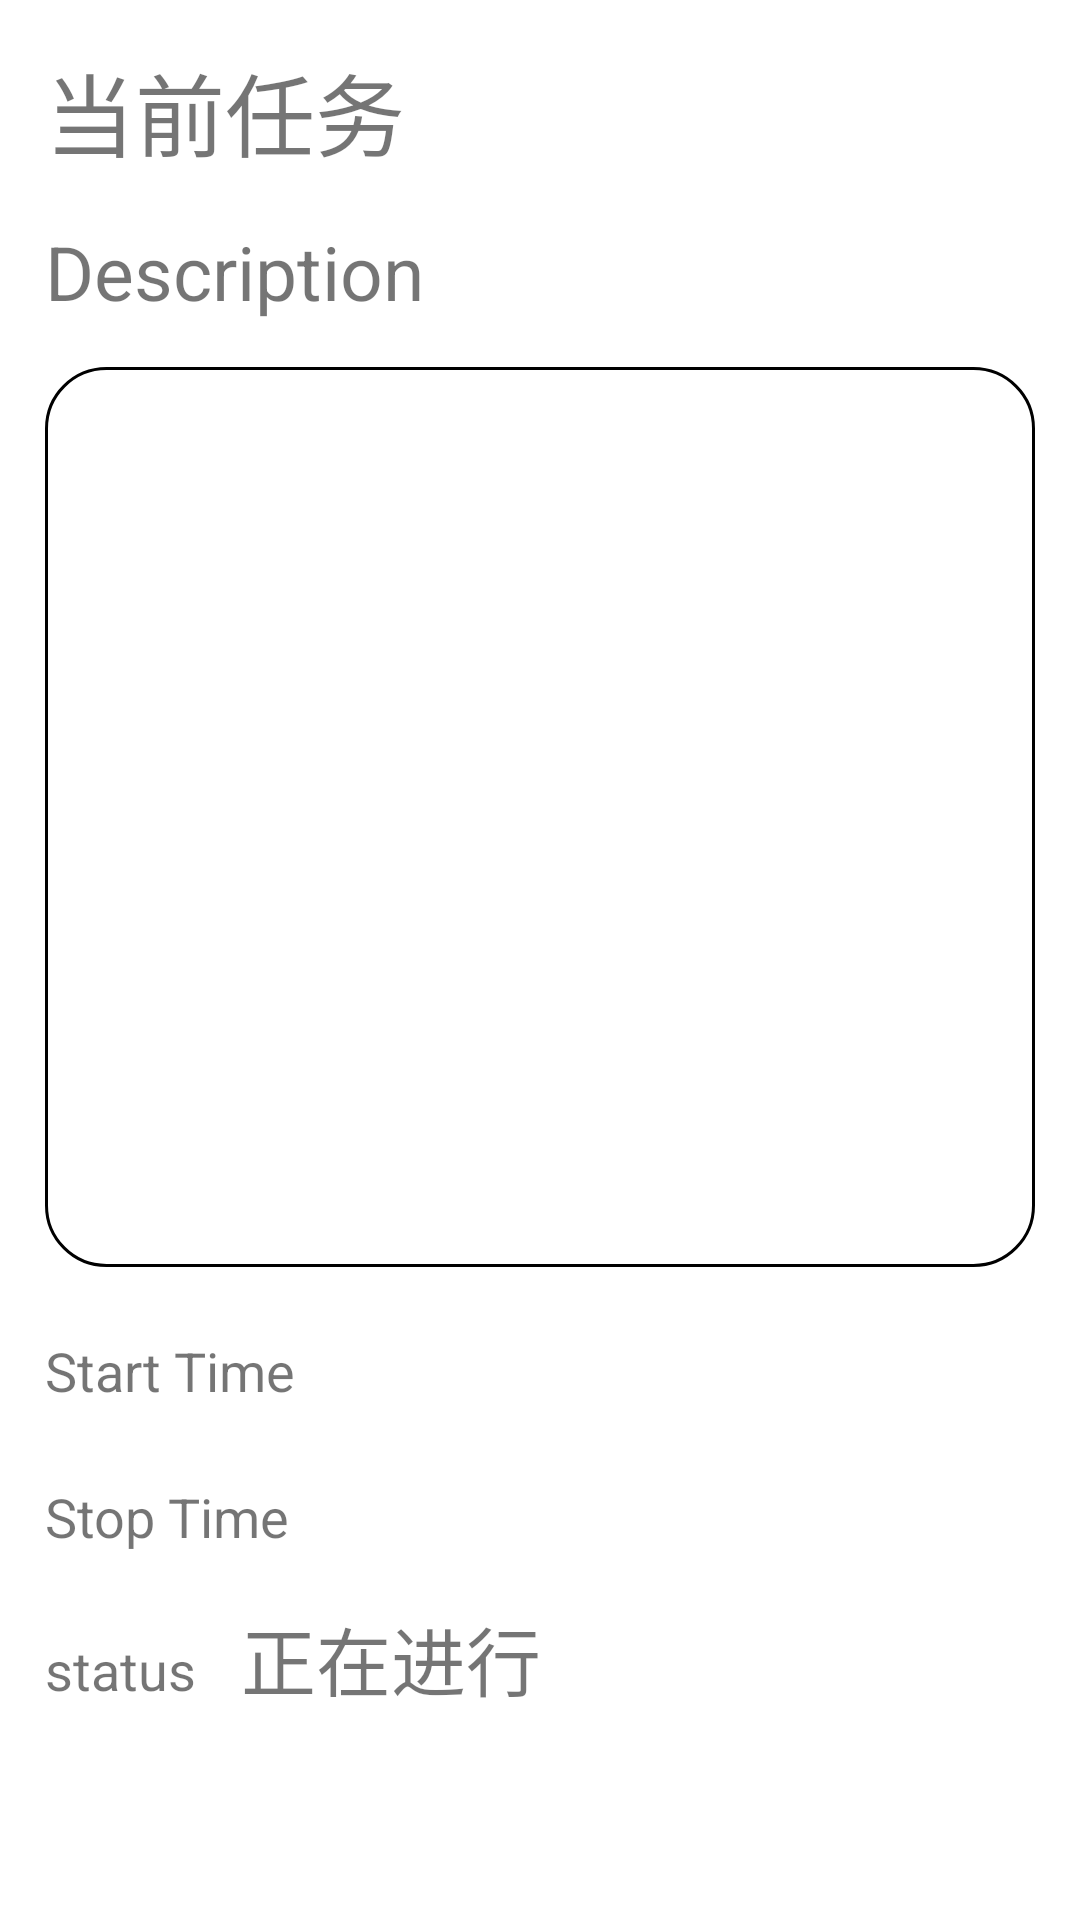

Android layout source for this screen:
<!-- AndroidManifest.xml: application theme Theme.LexurTimeManager -->
<!-- res/layout/activity_task_info.xml -->
<?xml version="1.0" encoding="utf-8"?>
<layout xmlns:android="http://schemas.android.com/apk/res/android"
    xmlns:app="http://schemas.android.com/apk/res-auto"
    xmlns:tools="http://schemas.android.com/tools">

    <data>

        <variable
            name="task"
            type="cc.lexur.lexurtimemanager.room.Task" />

    </data>

    <androidx.constraintlayout.widget.ConstraintLayout
        android:layout_width="match_parent"
        android:layout_height="match_parent"
        tools:context=".view.TaskInfoActivity">

        <androidx.core.widget.NestedScrollView
            android:layout_width="0dp"
            android:layout_height="0dp"
            android:fillViewport="true"
            app:layout_constraintBottom_toBottomOf="parent"
            app:layout_constraintEnd_toEndOf="parent"
            app:layout_constraintStart_toStartOf="parent"
            app:layout_constraintTop_toTopOf="parent">

            <LinearLayout
                android:layout_width="match_parent"
                android:layout_height="match_parent"
                android:orientation="vertical">

                <TextView
                    android:layout_width="wrap_content"
                    android:layout_height="wrap_content"
                    android:layout_marginStart="@dimen/standard_margin"
                    android:layout_marginTop="@dimen/standard_margin"
                    android:layout_marginEnd="@dimen/standard_margin"
                    android:text="当前任务"
                    android:textSize="@dimen/large_text" />

                <TextView
                    android:id="@+id/textView3"
                    android:layout_width="wrap_content"
                    android:layout_height="wrap_content"
                    android:layout_marginStart="@dimen/standard_margin"
                    android:layout_marginTop="@dimen/standard_margin"
                    android:layout_marginEnd="@dimen/standard_margin"
                    android:text="@string/description"
                    android:textSize="@dimen/middle_text" />

                <TextView
                    android:layout_width="match_parent"
                    android:layout_height="wrap_content"
                    android:layout_marginStart="@dimen/standard_margin"
                    android:layout_marginTop="@dimen/standard_margin"
                    android:layout_marginEnd="@dimen/standard_margin"
                    android:background="@drawable/rounded_rectangle"
                    android:minHeight="300dp"
                    android:text="@{task.description}"
                    android:textSize="@dimen/small_text" />


                <LinearLayout
                    android:layout_width="match_parent"
                    android:layout_height="wrap_content"
                    android:layout_marginStart="@dimen/standard_margin"
                    android:layout_marginTop="@dimen/standard_margin"
                    android:layout_marginEnd="@dimen/standard_margin"
                    android:orientation="horizontal">

                    <TextView
                        android:layout_width="wrap_content"
                        android:layout_height="wrap_content"
                        android:text="@string/start_time"
                        android:textSize="@dimen/small_text" />

                    <TextView
                        android:layout_width="wrap_content"
                        android:layout_height="wrap_content"
                        android:layout_marginLeft="@dimen/standard_margin"
                        android:text="@{task.getFormatStartTime()}"
                        android:textSize="@dimen/middle_text" />

                </LinearLayout>

                <LinearLayout
                    android:layout_width="match_parent"
                    android:layout_height="wrap_content"
                    android:layout_marginStart="@dimen/standard_margin"
                    android:layout_marginTop="@dimen/standard_margin"
                    android:layout_marginEnd="@dimen/standard_margin"
                    android:orientation="horizontal">

                    <TextView
                        android:layout_width="wrap_content"
                        android:layout_height="wrap_content"
                        android:text="@string/stop_time"
                        android:textSize="@dimen/small_text" />

                    <TextView
                        android:layout_width="wrap_content"
                        android:layout_height="wrap_content"
                        android:layout_marginLeft="@dimen/standard_margin"
                        android:text="@{task.getFormatStopTime()}"
                        android:textSize="@dimen/middle_text" />

                </LinearLayout>

                <LinearLayout
                    android:layout_width="match_parent"
                    android:layout_height="wrap_content"
                    android:layout_marginStart="@dimen/standard_margin"
                    android:layout_marginTop="@dimen/standard_margin"
                    android:layout_marginEnd="@dimen/standard_margin"
                    android:orientation="horizontal">

                    <TextView
                        android:layout_width="wrap_content"
                        android:layout_height="wrap_content"
                        android:text="@string/status"
                        android:textSize="@dimen/small_text" />

                    <TextView
                        android:layout_width="wrap_content"
                        android:layout_height="wrap_content"
                        android:layout_marginLeft="@dimen/standard_margin"
                        android:text="正在进行"
                        android:textSize="@dimen/middle_text" />
                </LinearLayout>

            </LinearLayout>
        </androidx.core.widget.NestedScrollView>

    </androidx.constraintlayout.widget.ConstraintLayout>
</layout>
<!-- resources referenced by this layout -->
<resources>
  <dimen name="large_text">30sp</dimen>
  <dimen name="middle_text">25sp</dimen>
  <dimen name="small_text">18sp</dimen>
  <dimen name="standard_margin">15dp</dimen>
  <!-- drawable rounded_rectangle (drawable) -->
  <?xml version="1.0" encoding="utf-8"?>
  <shape xmlns:android="http://schemas.android.com/apk/res/android">
      
  
      
      
  
      
      <stroke
          android:width="1dp"
          android:color="@color/black" />
  
      
      <corners android:radius="20dp" />
      <padding android:left="10dp" android:right="10dp" android:top="10dp" android:bottom="10dp"/>
  </shape>
  <string name="description">Description</string>
  <string name="start_time">Start Time</string>
  <string name="status">status</string>
  <string name="stop_time">Stop Time</string>
  <style name="Theme.LexurTimeManager" parent="Theme.MaterialComponents.DayNight.DarkActionBar">
          
          <item name="colorPrimary">@color/purple_500</item>
          <item name="colorPrimaryVariant">@color/purple_700</item>
          <item name="colorOnPrimary">@color/white</item>
          
          <item name="colorSecondary">@color/teal_200</item>
          <item name="colorSecondaryVariant">@color/teal_700</item>
          <item name="colorOnSecondary">@color/black</item>
          
          <item name="android:statusBarColor" tools:targetApi="l">?attr/colorPrimaryVariant</item>
          
      </style>
  <color name="black">#FF000000</color>
  <color name="purple_500">#FF6200EE</color>
  <color name="purple_700">#FF3700B3</color>
  <color name="white">#FFFFFFFF</color>
  <color name="teal_200">#FF03DAC5</color>
  <color name="teal_700">#FF018786</color>
</resources>
